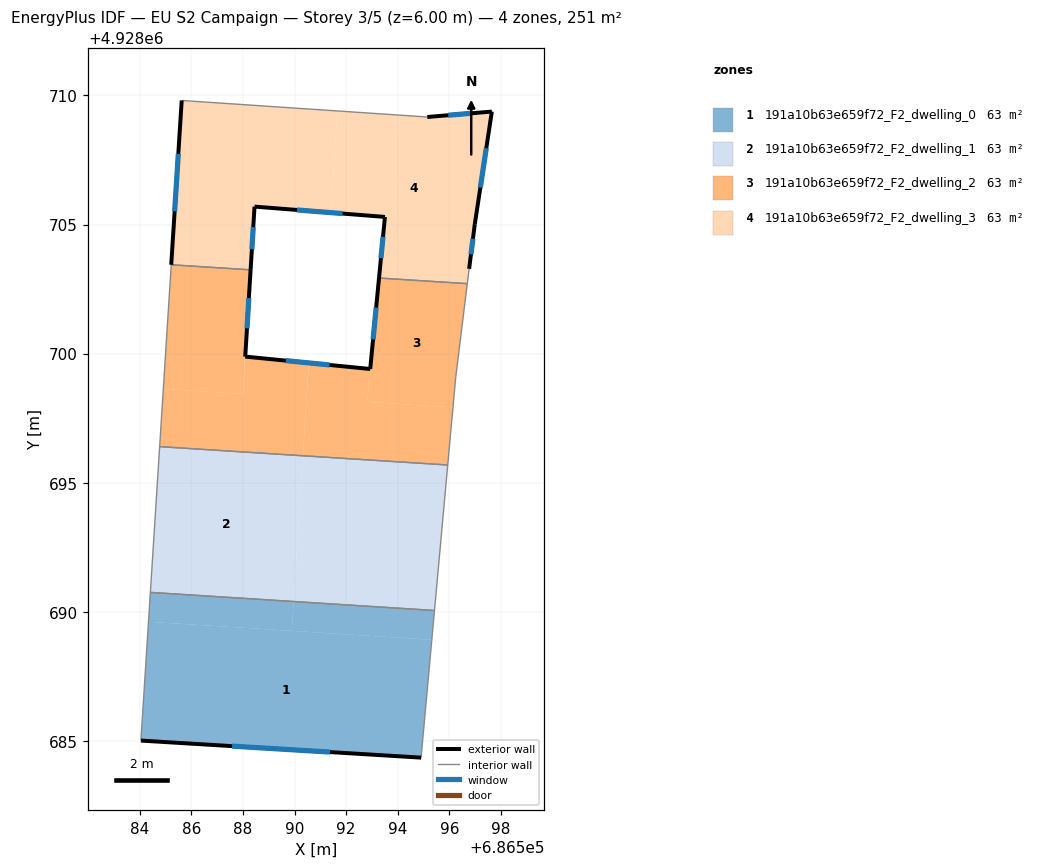
=== STOREY PLAN SPEC (per zone: floor XY polygon, exterior-wall plan segments, windows/doors) ===
zone 1: 191a10b63e659f72_F2_dwelling_0  (62.8 m²)
  floor: (686595.32, 4928688.92) (686594.90, 4928684.36) (686584.05, 4928685.01) (686584.35, 4928689.62)
  floor: (686595.42, 4928690.05) (686595.32, 4928688.92) (686589.89, 4928689.26) (686589.96, 4928690.40)
  floor: (686589.96, 4928690.40) (686589.89, 4928689.26) (686584.35, 4928689.62) (686584.42, 4928690.75)
  exterior wall: (686584.05, 4928685.01) – (686594.90, 4928684.36)  [10.9 m]
    window: (686587.58, 4928684.80) – (686591.37, 4928684.57)  [4.0 m²]
  interior walls: 3
zone 2: 191a10b63e659f72_F2_dwelling_1  (62.8 m²)
  floor: (686590.32, 4928696.04) (686589.96, 4928690.40) (686584.42, 4928690.75) (686584.78, 4928696.40)
  floor: (686595.93, 4928695.69) (686595.42, 4928690.05) (686589.96, 4928690.40) (686590.33, 4928696.04)
  interior walls: 4
zone 3: 191a10b63e659f72_F2_dwelling_2  (62.8 m²)
  floor: (686596.14, 4928697.92) (686595.93, 4928695.69) (686590.33, 4928696.04) (686590.56, 4928699.64) (686592.93, 4928699.41) (686592.81, 4928698.13)
  floor: (686588.30, 4928703.25) (686588.00, 4928698.44) (686584.92, 4928698.63) (686585.23, 4928703.44)
  floor: (686596.69, 4928702.71) (686596.24, 4928699.07) (686596.14, 4928697.92) (686592.81, 4928698.13) (686592.93, 4928699.41) (686593.27, 4928702.93)
  floor: (686590.55, 4928699.64) (686590.47, 4928698.28) (686590.32, 4928696.04) (686584.78, 4928696.40) (686584.92, 4928698.63) (686588.00, 4928698.44) (686588.09, 4928699.88)
  exterior wall: (686588.09, 4928699.88) – (686588.30, 4928703.25)  [3.4 m]
    window: (686588.16, 4928700.98) – (686588.23, 4928702.15)  [1.2 m²]
  exterior wall: (686592.93, 4928699.41) – (686588.09, 4928699.88)  [4.9 m]
    window: (686591.36, 4928699.56) – (686589.67, 4928699.73)  [1.8 m²]
  exterior wall: (686593.27, 4928702.93) – (686592.93, 4928699.41)  [3.5 m]
    window: (686593.16, 4928701.78) – (686593.04, 4928700.55)  [1.3 m²]
  interior walls: 6
zone 4: 191a10b63e659f72_F2_dwelling_3  (62.8 m²)
  floor: (686591.66, 4928709.40) (686591.41, 4928705.46) (686588.45, 4928705.69) (686588.30, 4928703.25) (686585.23, 4928703.44) (686585.63, 4928709.80)
  floor: (686597.64, 4928709.37) (686596.98, 4928705.01) (686596.76, 4928703.28) (686596.69, 4928702.71) (686593.27, 4928702.93) (686593.50, 4928705.29) (686591.41, 4928705.46) (686591.66, 4928709.40) (686595.14, 4928709.16)
  exterior wall: (686596.76, 4928703.28) – (686596.98, 4928705.01)  [1.7 m]
    window: (686596.83, 4928703.85) – (686596.91, 4928704.45)  [0.6 m²]
  exterior wall: (686593.50, 4928705.29) – (686593.27, 4928702.93)  [2.4 m]
    window: (686593.43, 4928704.52) – (686593.35, 4928703.70)  [0.9 m²]
  exterior wall: (686588.45, 4928705.69) – (686593.50, 4928705.29)  [5.1 m]
    window: (686590.09, 4928705.56) – (686591.86, 4928705.42)  [1.9 m²]
  exterior wall: (686588.30, 4928703.25) – (686588.45, 4928705.69)  [2.5 m]
    window: (686588.35, 4928704.04) – (686588.40, 4928704.90)  [0.9 m²]
  exterior wall: (686585.63, 4928709.80) – (686585.23, 4928703.44)  [6.4 m]
    window: (686585.50, 4928707.73) – (686585.36, 4928705.51)  [2.3 m²]
  exterior wall: (686597.64, 4928709.37) – (686595.14, 4928709.16)  [2.5 m]
    window: (686596.83, 4928709.31) – (686595.96, 4928709.23)  [0.9 m²]
  exterior wall: (686596.98, 4928705.01) – (686597.64, 4928709.37)  [4.4 m]
    window: (686597.20, 4928706.43) – (686597.43, 4928707.96)  [1.6 m²]
  interior walls: 4

=== DERIVED (storey summary) ===
Building: EU S2 Campaign
Storey: 3 of 5  (floor level z = 6.00 m)
Storey gross floor area: 251.1 m²
Zones on this storey: 4
  - 191a10b63e659f72_F2_dwelling_0: floor 62.8 m²; exterior wall 10.9 m (32.6 m²); 1 window(s) 4.0 m²; WWR 12.2%
  - 191a10b63e659f72_F2_dwelling_1: floor 62.8 m²
  - 191a10b63e659f72_F2_dwelling_2: floor 62.8 m²; exterior wall 11.8 m (35.3 m²); 3 window(s) 4.3 m²; WWR 12.2%
  - 191a10b63e659f72_F2_dwelling_3: floor 62.8 m²; exterior wall 24.9 m (74.8 m²); 7 window(s) 9.1 m²; WWR 12.2%
Zone adjacency (shared interzone walls):
  - 191a10b63e659f72_F2_dwelling_0 ↔ 191a10b63e659f72_F2_dwelling_1
  - 191a10b63e659f72_F2_dwelling_1 ↔ 191a10b63e659f72_F2_dwelling_2
  - 191a10b63e659f72_F2_dwelling_2 ↔ 191a10b63e659f72_F2_dwelling_3